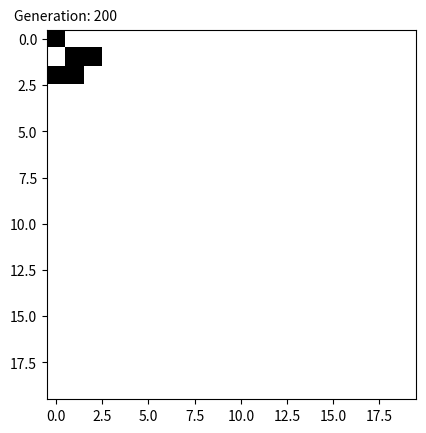

Write Python code to recreate this figure.
## Initialize a 20x20 grid and place the Glider Pattern for the Game of Life in the middle of the grid
import numpy as np
import matplotlib.pyplot as plt
import matplotlib.animation as animation

import argparse
import sys

parser = argparse.ArgumentParser(description='Game of Life: Run for K steps')
parser.add_argument('steps',  type=int, nargs='?', default=200, help='number of steps to run the simulation')
args = parser.parse_args()
steps = args.steps
if steps <= 0:
    print("Steps must be greater than 0")
    sys.exit(1)

# Initialize a 20x20 grid with all zeros
grid = np.zeros((20, 20), dtype=bool)

# Place the Glider Pattern in the middle of the grid
grid[9][10] = True
grid[10][11] = True
grid[11][9:12] = True

fig, ax = plt.subplots()
# create a variable named gen_text, set the position to be centered, above the graph.
gen_text = ax.text(0.5, -1.01, '', ha="center")
im = plt.imshow(grid, cmap='binary')

def check_life(cell, neighbors):
    """ Check if a cell lives or dies """
    ## Copilot auto-generated immediately after definition of check_life()
    # If the cell is alive
    if cell:
        # If the cell has less than 2 neighbors, it dies
        if sum(neighbors) < 2:
            return False
        # If the cell has more than 3 neighbors, it dies
        elif sum(neighbors) > 3:
            return False
        # If the cell has 2 or 3 neighbors, it lives
        else:
            return True
    # If the cell is dead
    else:
        # If the cell has exactly 3 neighbors, it lives
        if sum(neighbors) == 3:
            return True
        # If the cell does not have exactly 3 neighbors, it stays dead
        else:
            return False

import numpy as np

def evolve(grid):
    """ Evolve the grid by one step 
    
    Parameters:
    grid (numpy.ndarray): A 2D numpy array representing the current state of the grid
    
    Returns:
    numpy.ndarray: A 2D numpy array representing the new state of the grid after one step of evolution
    """
    
    # Initialize a new grid with all zeros
    new_grid = np.zeros((20, 20), dtype=bool)
    
    # Loop over the grid and check each cell
    for i in range(len(grid)):
        for j in range(len(grid[i])):
            # Wrap around the bottom and right edges of the grid, if necessary
            botWrap = (j+1) if j < len(grid[i]) - 1 else 0
            rightWrap = (i+1) if i < len(grid) - 1 else 0

            neighbors = []
            # Left Side
            neighbors.append(grid[i-1][j-1])
            neighbors.append(grid[i-1][j])
            neighbors.append(grid[i-1][botWrap])

            # Top and Bottom
            neighbors.append(grid[i][botWrap])
            neighbors.append(grid[i][j-1])

            # Right Side
            neighbors.append(grid[rightWrap][botWrap])
            neighbors.append(grid[rightWrap][j])
            neighbors.append(grid[rightWrap][j-1])

            new_grid[i][j] = check_life(grid[i][j], neighbors)

    return new_grid

def nextFrame(frame):
    """ Update the grid for the next frame
     This function is called by the animation library
      and calls evolve() to update the grid """
    global grid
    grid = evolve(grid)
    im.set_array(grid)
    im.figure.canvas.draw_idle()
    # Display current generation in the plot title, 0-based indexing
    gen_text.set_text(f'Generation: {frame + 1}')
    return im,

ani = animation.FuncAnimation(fig, nextFrame, frames=steps, interval=10, blit=True, cache_frame_data=True)

try:
    writergif = animation.PillowWriter(fps=10)
    ani.save('game_of_life_anim.gif', writer=writergif)

    writervideo = animation.FFMpegWriter(fps=10)
    ani.save('game_of_life_video.mp4', writer=writervideo)
except Exception as e:
    print("Error saving animation. Error message below:")
    if hasattr(e, 'message'):
        print(e.message)
    else:
        print(e)

plt.savefig('game_of_life_final_gen.png')
plt.close()
